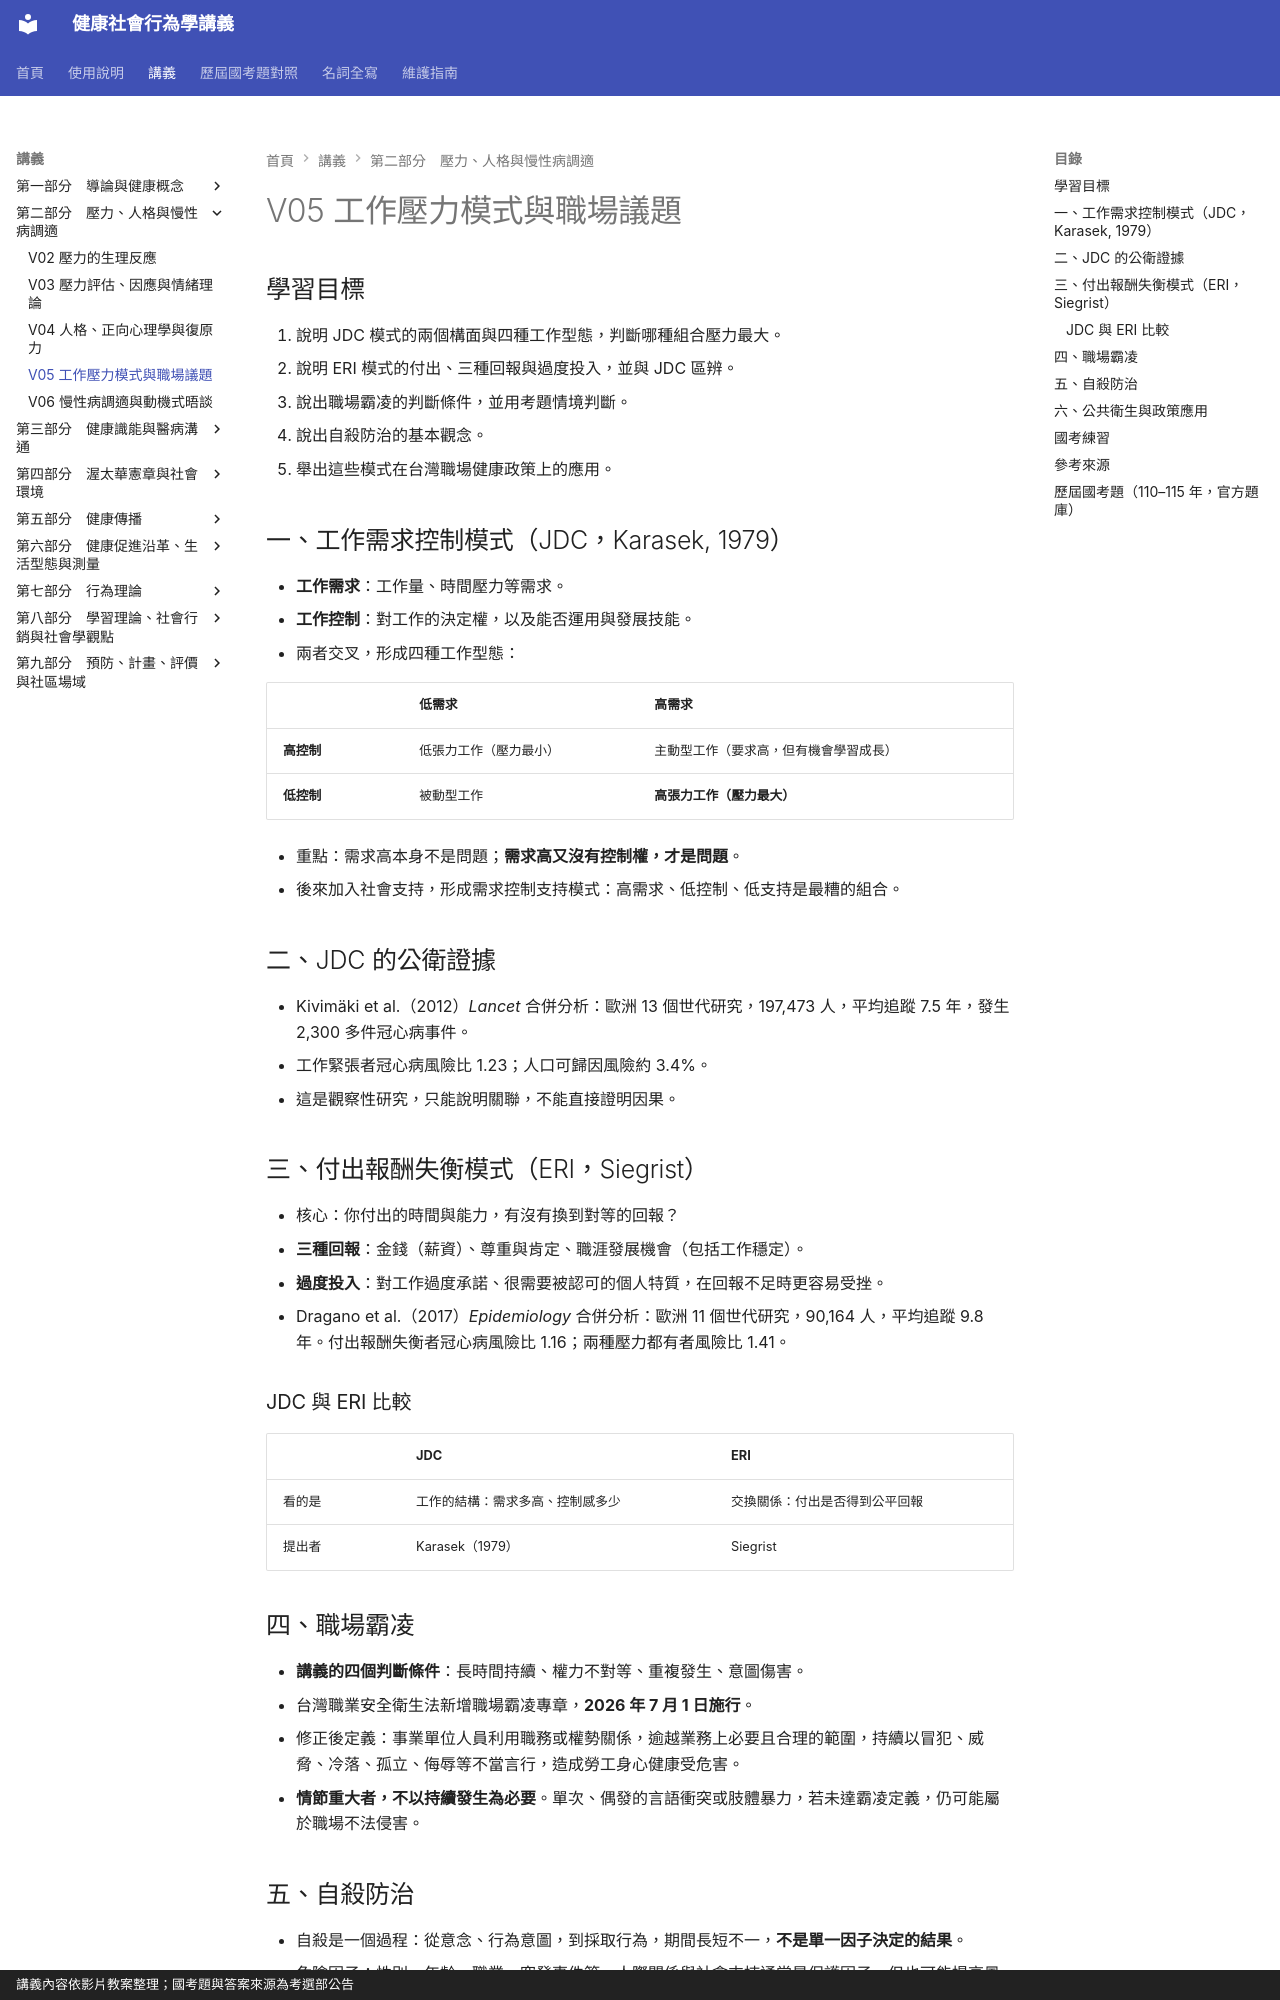

repository: greengarden0925/Health-Behavior-and-Society · page: chapters/V05/index.html · generator: mkdocs · copyright: 講義內容依影片教案整理；國考題與答案來源為考選部公告

# V05 工作壓力模式與職場議題

## 學習目標

1. 說明 JDC 模式的兩個構面與四種工作型態，判斷哪種組合壓力最大。
2. 說明 ERI 模式的付出、三種回報與過度投入，並與 JDC 區辨。
3. 說出職場霸凌的判斷條件，並用考題情境判斷。
4. 說出自殺防治的基本觀念。
5. 舉出這些模式在台灣職場健康政策上的應用。

## 一、工作需求控制模式（JDC，Karasek, 1979）

- **工作需求**：工作量、時間壓力等需求。
- **工作控制**：對工作的決定權，以及能否運用與發展技能。
- 兩者交叉，形成四種工作型態：

| | 低需求 | 高需求 |
|---|---|---|
| **高控制** | 低張力工作（壓力最小） | 主動型工作（要求高，但有機會學習成長） |
| **低控制** | 被動型工作 | **高張力工作（壓力最大）** |

- 重點：需求高本身不是問題；**需求高又沒有控制權，才是問題**。
- 後來加入社會支持，形成需求控制支持模式：高需求、低控制、低支持是最糟的組合。

## 二、JDC 的公衛證據

- Kivimäki et al.（2012）*Lancet* 合併分析：歐洲 13 個世代研究，197,473 人，平均追蹤 7.5 年，發生 2,300 多件冠心病事件。
- 工作緊張者冠心病風險比 1.23；人口可歸因風險約 3.4%。
- 這是觀察性研究，只能說明關聯，不能直接證明因果。

## 三、付出報酬失衡模式（ERI，Siegrist）

- 核心：你付出的時間與能力，有沒有換到對等的回報？
- **三種回報**：金錢（薪資）、尊重與肯定、職涯發展機會（包括工作穩定）。
- **過度投入**：對工作過度承諾、很需要被認可的個人特質，在回報不足時更容易受挫。
- Dragano et al.（2017）*Epidemiology* 合併分析：歐洲 11 個世代研究，90,164 人，平均追蹤 9.8 年。付出報酬失衡者冠心病風險比 1.16；兩種壓力都有者風險比 1.41。

### JDC 與 ERI 比較

| | JDC | ERI |
|---|---|---|
| 看的是 | 工作的結構：需求多高、控制感多少 | 交換關係：付出是否得到公平回報 |
| 提出者 | Karasek（1979） | Siegrist |

## 四、職場霸凌

- **講義的四個判斷條件**：長時間持續、權力不對等、重複發生、意圖傷害。
- 台灣職業安全衛生法新增職場霸凌專章，**2026 年 7 月 1 日施行**。
- 修正後定義：事業單位人員利用職務或權勢關係，逾越業務上必要且合理的範圍，持續以冒犯、威脅、冷落、孤立、侮辱等不當言行，造成勞工身心健康受危害。
- **情節重大者，不以持續發生為必要**。單次、偶發的言語衝突或肢體暴力，若未達霸凌定義，仍可能屬於職場不法侵害。

## 五、自殺防治

- 自殺是一個過程：從意念、行為意圖，到採取行為，期間長短不一，**不是單一因子決定的結果**。
- 危險因子：性別、年齡、職業、突發事件等。人際關係與社會支持通常是保護因子，但也可能提高風險。
- 大多數想採取自殺行為的人，會發出求救訊號。
- 守門人三步驟：**一問、二應、三轉介**。安心專線為 1925。
- 《自殺防治法》於 2019 年公布，要求建立通報系統，並推廣守門人教育訓練。
